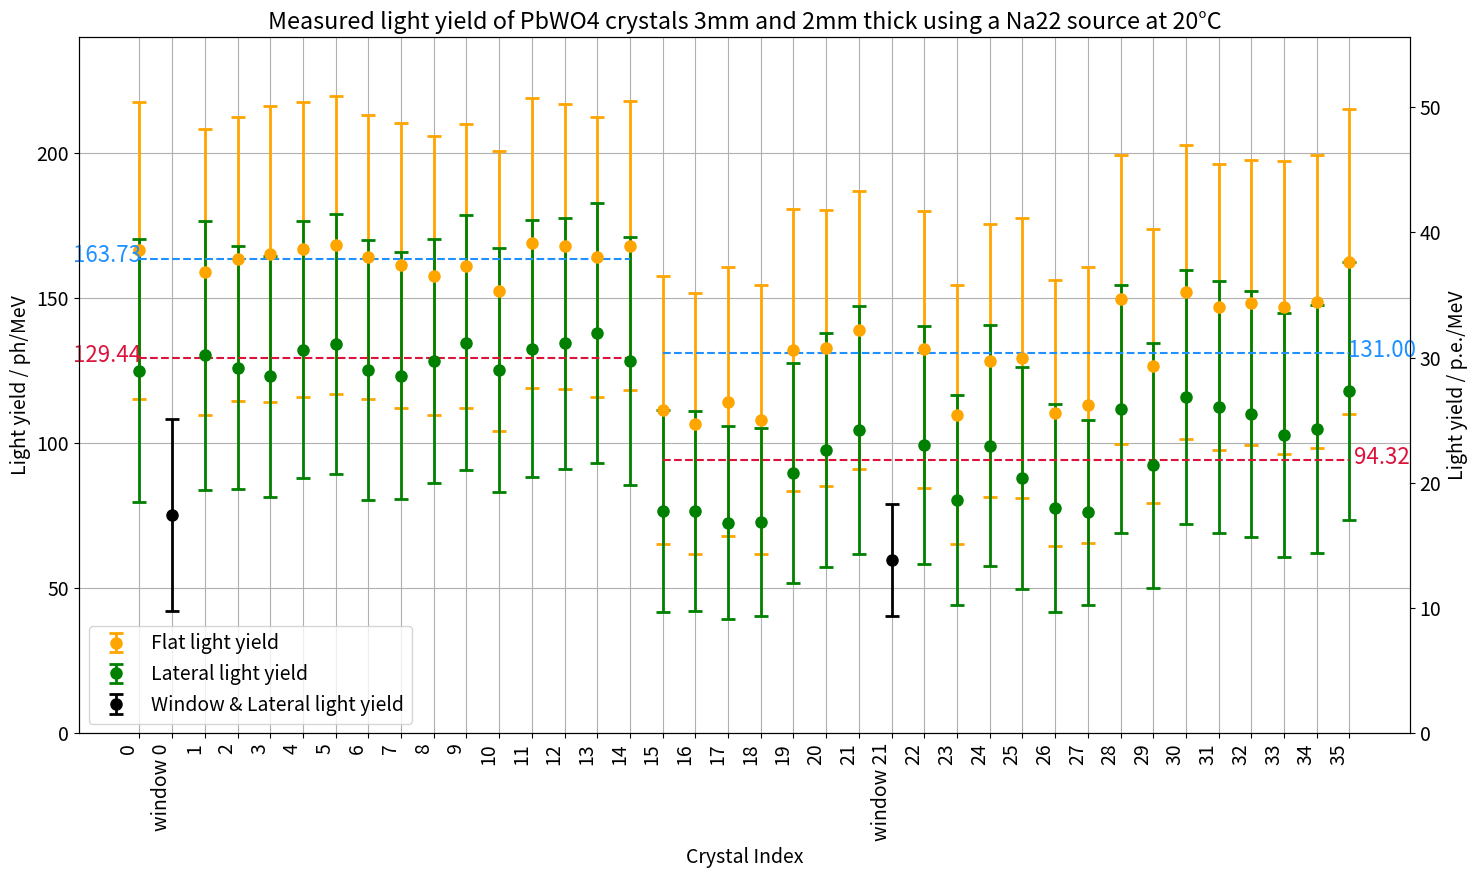

Reproduce this figure in Python.
import matplotlib.pyplot as plt
import numpy as np

def normalize(data):
    # Check if the first element is zero to avoid division by zero
    if data[0] == 0:
        raise ValueError("The first element of the list is zero, cannot normalize.")
    return [value / data[0] for value in data]

def convert_to_secondary_units(y):
    return y*50.65/11.73  # Example: converting y to another unit system

ped = 85.4
pe = 110.53
na22 = 0.511
    
def GetPE(channel):
    return abs(((channel-ped)/(pe-ped))/na22)

def GetPH(channel):
    return abs(((channel-ped)/(pe-ped))/na22/0.2316)

def GetPEDev(channel):
    return abs(((channel)/(pe-ped))/na22)

def GetPHDev(channel):
    return abs(((channel)/(pe-ped))/na22/0.2316)

def main():    
    #old flat
    LY_old = [np.float64(442.18853875881183), np.float64(412.7240577897924), np.float64(438.36596726125043), np.float64(445.639697109856), np.float64(439.1334908732424), np.float64(439.1418069864141), np.float64(444.9552486293444), np.float64(431.3836981207205), np.float64(416.2072835187019), np.float64(430.3227828625882), np.float64(412.61192965820135), np.float64(450.87171511477146), np.float64(445.3323072324525), np.float64(433.221253619175), np.float64(444.1094086965365), np.float64(305.5188579947859), np.float64(289.5574462218171), np.float64(303.58029062085296), np.float64(293.0680543882572), np.float64(346.1524491452491), np.float64(353.8045692495503), np.float64(354.66877605055777), np.float64(343.7406251010896), np.float64(285.9187648093916), np.float64(344.59569533221736), np.float64(330.34242904149585), np.float64(301.83627459192377), np.float64(304.20053759205473), np.float64(382.14857044549683), np.float64(344.13649949009846), np.float64(391.4047214439339), np.float64(404.5485256861425), np.float64(414.6991612973868), np.float64(393.7214815345912), np.float64(399.27750939720016), np.float64(398.9512033989302)]
    LY_err_old = [np.float64(132.1816042675276), np.float64(129.73259992086594), np.float64(131.11876731678927), np.float64(132.43579645862093), np.float64(130.59866715814664), np.float64(132.15449610782647), np.float64(132.6555697697036), np.float64(131.0620965528852), np.float64(128.74867957532263), np.float64(129.7249706476238), np.float64(129.3683416038428), np.float64(130.61875915017876), np.float64(131.97778685142865), np.float64(131.0589564180455), np.float64(133.69902525458764), np.float64(125.91175444785588), np.float64(125.66714018538698), np.float64(124.86467478981392), np.float64(126.90801213861991), np.float64(128.86630358015583), np.float64(129.42676510647516), np.float64(132.7940884625936), np.float64(127.87470686493678), np.float64(121.6867900395244), np.float64(126.62112363798262), np.float64(128.84257735142978), np.float64(123.79852102350259), np.float64(123.30387482049353), np.float64(133.12130875474531), np.float64(128.01592205417637), np.float64(134.07027727293803), np.float64(135.77631854384015), np.float64(136.30171604988905), np.float64(135.71645714433086), np.float64(137.49111669028878), np.float64(134.99554275900556)]
    
    #flat
    LY = [580.8736157052743, 558.5195832257807, 571.796531005362, 576.9528373856286, 581.7088213974404, 586.2622705034566, 573.5793128844257, 565.3303270928747, 554.7419921907729, 564.7257886906036, 538.7889547317318, 588.0257534263993, 584.7716124489042, 573.7353661896567, 585.5823262525396, 417.0285768032109, 402.955441148207, 425.66970208316394, 407.06210026235993, 478.7078721131375, 480.24524947929166, 498.7221735173861, 479.11535774632296, 412.3668762371207, 467.5596796449048, 470.55636778080645, 414.2348792379325, 421.9478319974132, 530.3742362501756, 462.0656808184509, 537.5481311803621, 522.608248638223, 526.8485577417683, 522.1902140873837, 528.1508335227278, 569.2556589126506]
    LY_err = [152.41627883117627, 146.19071705929454, 145.9942042895179, 151.95897799607252, 151.1275107286317, 152.59661217075373, 145.64515011341533, 146.35429211666116, 143.12000232187242, 145.32571479615112, 143.74734084181577, 148.4629563655851, 145.95933519107834, 143.59395337382034, 148.32415844458603, 137.18618862882232, 133.84921507450196, 137.9784795402983, 138.0449497850902, 144.4276871002791, 141.60673651274504, 142.54986144632, 142.3778908671625, 133.15368102894138, 139.92401652362534, 143.3781761502344, 136.39231347801788, 141.45312621528737, 148.144104072922, 140.5266152100586, 150.71895214029283, 147.03302339313316, 146.19217594025977, 150.61858583846637, 150.19702944041194, 156.5074285469471]

    #lateral
    LY_lat = [457.3293200657901, 473.1145670080971, 460.2227469560361, 451.4789680411492, 479.0370633469254, 484.41893790520476, 457.58561819358823, 452.27247185213486, 467.0652346924665, 486.1498828479076, 457.9884315099127, 479.81885244448364, 485.6655351647721, 495.98592633091937, 467.39202022687977, 313.08219073193203, 313.3490354833067, 301.2406239993116, 301.9498689381933, 352.4771095133145, 375.95712819446646, 396.59781031823076, 381.18803950738703, 325.10196567755065, 380.48697262401015, 347.46567514220203, 316.43229799388115, 312.16901475677275, 417.9609414962273, 360.0856903237679, 430.4278511659892, 420.0990384588279, 412.9547851527781, 391.5824987128114, 397.28296194386303, 436.51222800479803, 309.2099430572384, 262.9420838345245]
    LY_lat_err = [135.15219777138492, 137.9848543055064, 124.73222735843882, 123.77041412695226, 131.36498055446114, 133.29327635051513, 133.29125319115678, 126.38899739123876, 125.16996504359446, 130.65907950528802, 125.17013060330986, 131.78206645838952, 128.72366486072883, 133.36027504155135, 127.38872636454161, 103.5534501088127, 102.8606319617789, 98.87466583231763, 96.62153505146449, 113.16439535989089, 120.34496590629885, 127.2955910933667, 121.72637157473348, 107.71730027027988, 123.33702875892618, 113.69521031763921, 106.64027555610934, 94.92042698482652, 126.93579870849513, 125.62193365805214, 130.62142571901975, 128.79891881010582, 126.00432630801515, 125.09478683454286, 127.32259101682668, 132.75867345516508, 98.41133605624921, 57.16752058574868]
    
    
    LY_pe = []
    LY_pe_err = []
    LY_ph = []
    LY_ph_err = []
    
    LY_pe_lat = []
    LY_pe_err_lat = []
    LY_ph_lat = []
    LY_ph_err_lat = []
    
    ly_average = 0
    ly_average_err = 0
    ly_average_lat = 0
    ly_average_err_lat = 0

    for index in range(36):
        LY_pe.append(GetPE(LY[index]))
        LY_pe_err.append(GetPEDev(LY_err[index]))
        LY_ph.append(GetPH(LY[index]))
        LY_ph_err.append(GetPHDev(LY_err[index]))
        
        print(f"Flat: CH {index} Light yield: {LY[index]} ± {LY_err[index]:.2f} LY_pe: {LY_pe[-1]:.2f} ± {LY_pe_err[-1]:.2f}  LY_ph: {LY_ph[-1]:.2f} ± {LY_ph_err[-1]:.2f}")
        ly_average = ly_average + LY_ph[-1]
        ly_average_err = ly_average_err + LY_ph_err[-1]

    for index in range(38):
        LY_pe_lat.append(GetPE(LY_lat[index]))
        LY_ph_lat.append(GetPH(LY_lat[index]))
        LY_pe_err_lat.append(GetPEDev(LY_lat_err[index]))
        LY_ph_err_lat.append(GetPHDev(LY_lat_err[index]))
        
        print(f"Lateral: CH {index} Light yield: {LY_lat[index]} ± {LY_lat_err[index]:.2f} LY_pe: {LY_pe_lat[-1]:.2f} ± {LY_pe_err_lat[-1]:.2f}  LY_ph: {LY_ph_lat[-1]:.2f} ± {LY_ph_err_lat[-1]:.2f}")
        ly_average_lat = ly_average_lat + LY_ph_lat[-1]
        ly_average_err_lat = ly_average_err_lat + LY_ph_err_lat[-1]


    print(f"\nAverage flat light yield: {ly_average/36}")
    print(f"Average flat light yield Error: {ly_average_err/36}")
    print()
    print(f"\nAverage lateral light yield: {ly_average_lat/38}")
    print(f"Average lateral light yield Error: {ly_average_err_lat/38}")
    # Create the primary plot
    plt.rcParams.update({'font.size': 14})
    fig, ax1 = plt.subplots(figsize=(15, 9))
    ax1.set_title('Measured light yield of PbWO4 crystals 3mm and 2mm thick using a Na22 source at 20°C')
    ax1.set_xlabel('Crystal Index')
    ax1.set_ylabel('Light yield / ph/MeV')

    xaxis = [i for i in range(1)] + [i for i in range(2, 23)] + [i for i in range(24, 38)]

    ax1.errorbar(xaxis, LY_ph, yerr=LY_ph_err, fmt='o', capsize=5, elinewidth=2, capthick=2, markersize=8, color="orange", label='Flat light yield')
    ax1.errorbar(xaxis, LY_ph_lat[:36], yerr=LY_ph_err_lat[:36], fmt='o', capsize=5, elinewidth=2, capthick=2, markersize=8, color="green", label='Lateral light yield')
    ax1.errorbar([1,23], [LY_ph_lat[36], LY_ph_lat[37]], yerr=[LY_ph_err_lat[36], LY_ph_err_lat[37]], fmt='o', capsize=5, elinewidth=2, capthick=2, markersize=8, color="black", label='Window & Lateral light yield')

    ax1.grid()
    ax1.tick_params(axis='y')
    
    average_first_15 = np.mean(LY_ph[:15])
    average_last_21 = np.mean(LY_ph[15:36])
    print(f"average {average_first_15}" )
    average_first_15_lat = np.mean(LY_ph_lat[:15])
    average_last_21_lat = np.mean(LY_ph_lat[15:36])
    
    ax1.plot(range(16), [average_first_15] * 16, color='dodgerblue', linestyle='--')
    ax1.plot(range(16, 38), [average_last_21] * 22, color='dodgerblue', linestyle='--')

    ax1.text(-1, average_first_15-3, f'{average_first_15:.2f}', color='dodgerblue', fontsize=16, va='bottom', ha='center')
    ax1.text(38, average_last_21-3, f'{average_last_21:.2f}', color='dodgerblue', fontsize=16, va='bottom', ha='center')

    ax1.plot(range(16), [average_first_15_lat] * 16, color='crimson', linestyle='--')
    ax1.plot(range(16, 38), [average_last_21_lat] * 22, color='crimson', linestyle='--')

    ax1.text(-1, average_first_15_lat-3, f'{average_first_15_lat:.2f}', color='crimson', fontsize=16,va='bottom', ha='center')
    ax1.text(38, average_last_21_lat-3, f'{average_last_21_lat:.2f}', color='crimson', fontsize=16, va='bottom', ha='center')

    axX = 240
    axY = 0
    ax1.set_ylim(axY, axX)

    twin1 = ax1.twinx()
    twin1.set_ylim(axY * 11.73 / 50.65, axX * 11.73 / 50.65)
    twin1.set_ylabel('Light yield / p.e./MeV')

    # Define custom x-tick labels
    xtick_labels = [f'{0}'] + [f'window {0}'] + [f'{i+1}' for i in range(0,21)] +[f'window {21}'] +[f'{i+1}' for i in range(21,35)]
    print(xtick_labels)
    ax1.set_xticks(range(38))  # Set x-ticks for all 38 entries
    ax1.set_xticklabels(xtick_labels, rotation=90, ha='right')  # Rotate labels for better readability

    fig.tight_layout()
    ax1.legend()
    plt.savefig("lightyield_plot.pdf", format="pdf")
    plt.show()
    
if __name__ == "__main__":
    main()
